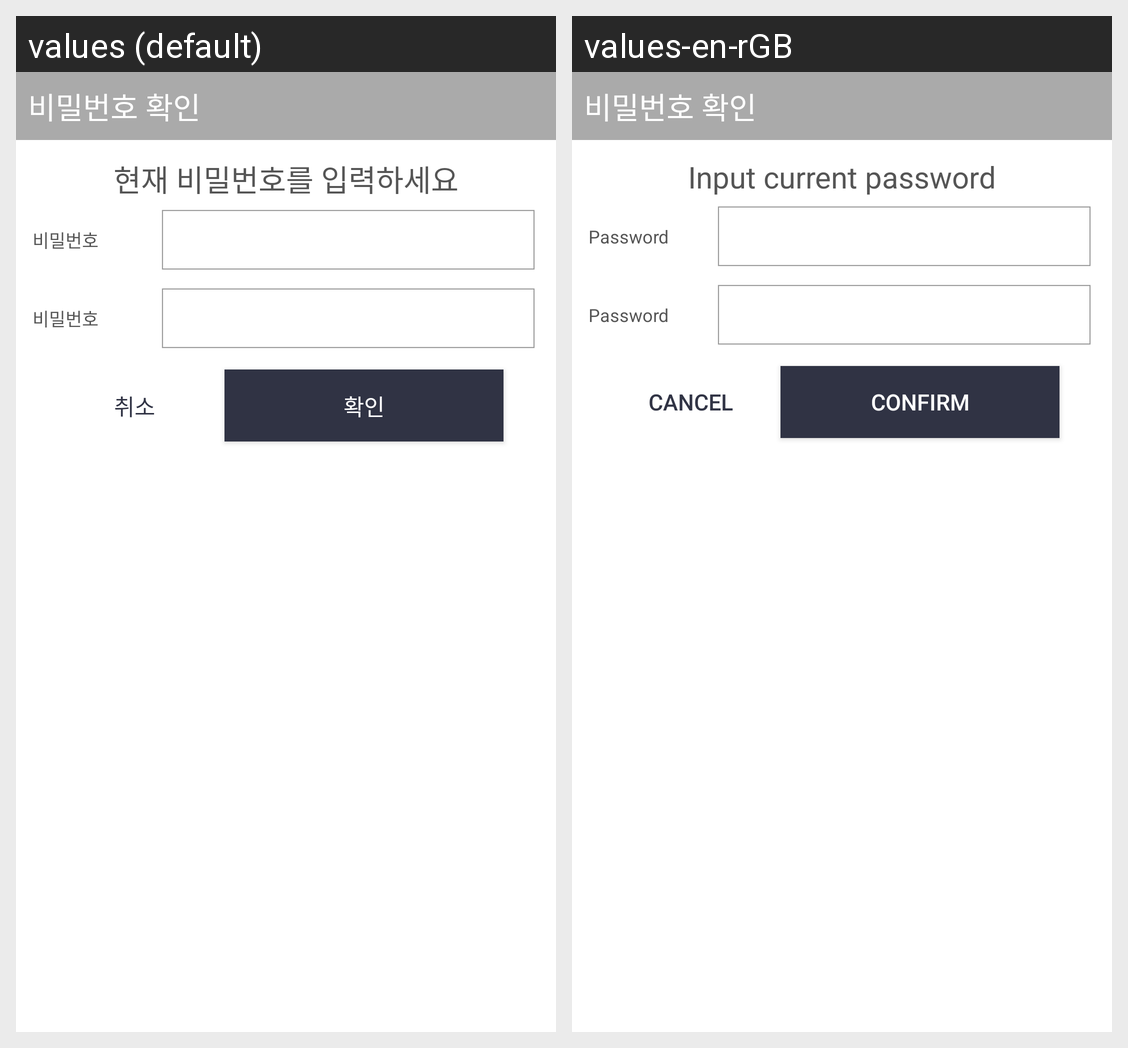

For this localized Android screen grid, give each drawn string resource with its value in every locale shown.
Android screen res/layout/dialog_change_pass.xml rendered under 2 locales, left to right: values (default), values-en-rGB. Device: Nexus 5 (rendered at 1080×1920; each locale shown at half size, 540×960, under a caption strip naming it); theme AppTheme.
Strings drawn on this screen, with the default value and each locale's value (text and hints the layout hard-codes, and strings that could not be matched under every locale, appear in the picture but are not listed):

cap_confirmpassword
  values: 비밀번호 확인
  values-en-rGB: 비밀번호 확인  [not translated; the default value is used]

cap_input_current_password
  values: 현재 비밀번호를 입력하세요
  values-en-rGB: Input current password

cap_cancel
  values: 취소
  values-en-rGB: Cancel

cap_confirm
  values: 확인
  values-en-rGB: Confirm

cap_password
  values: 비밀번호
  values-en-rGB: Password
